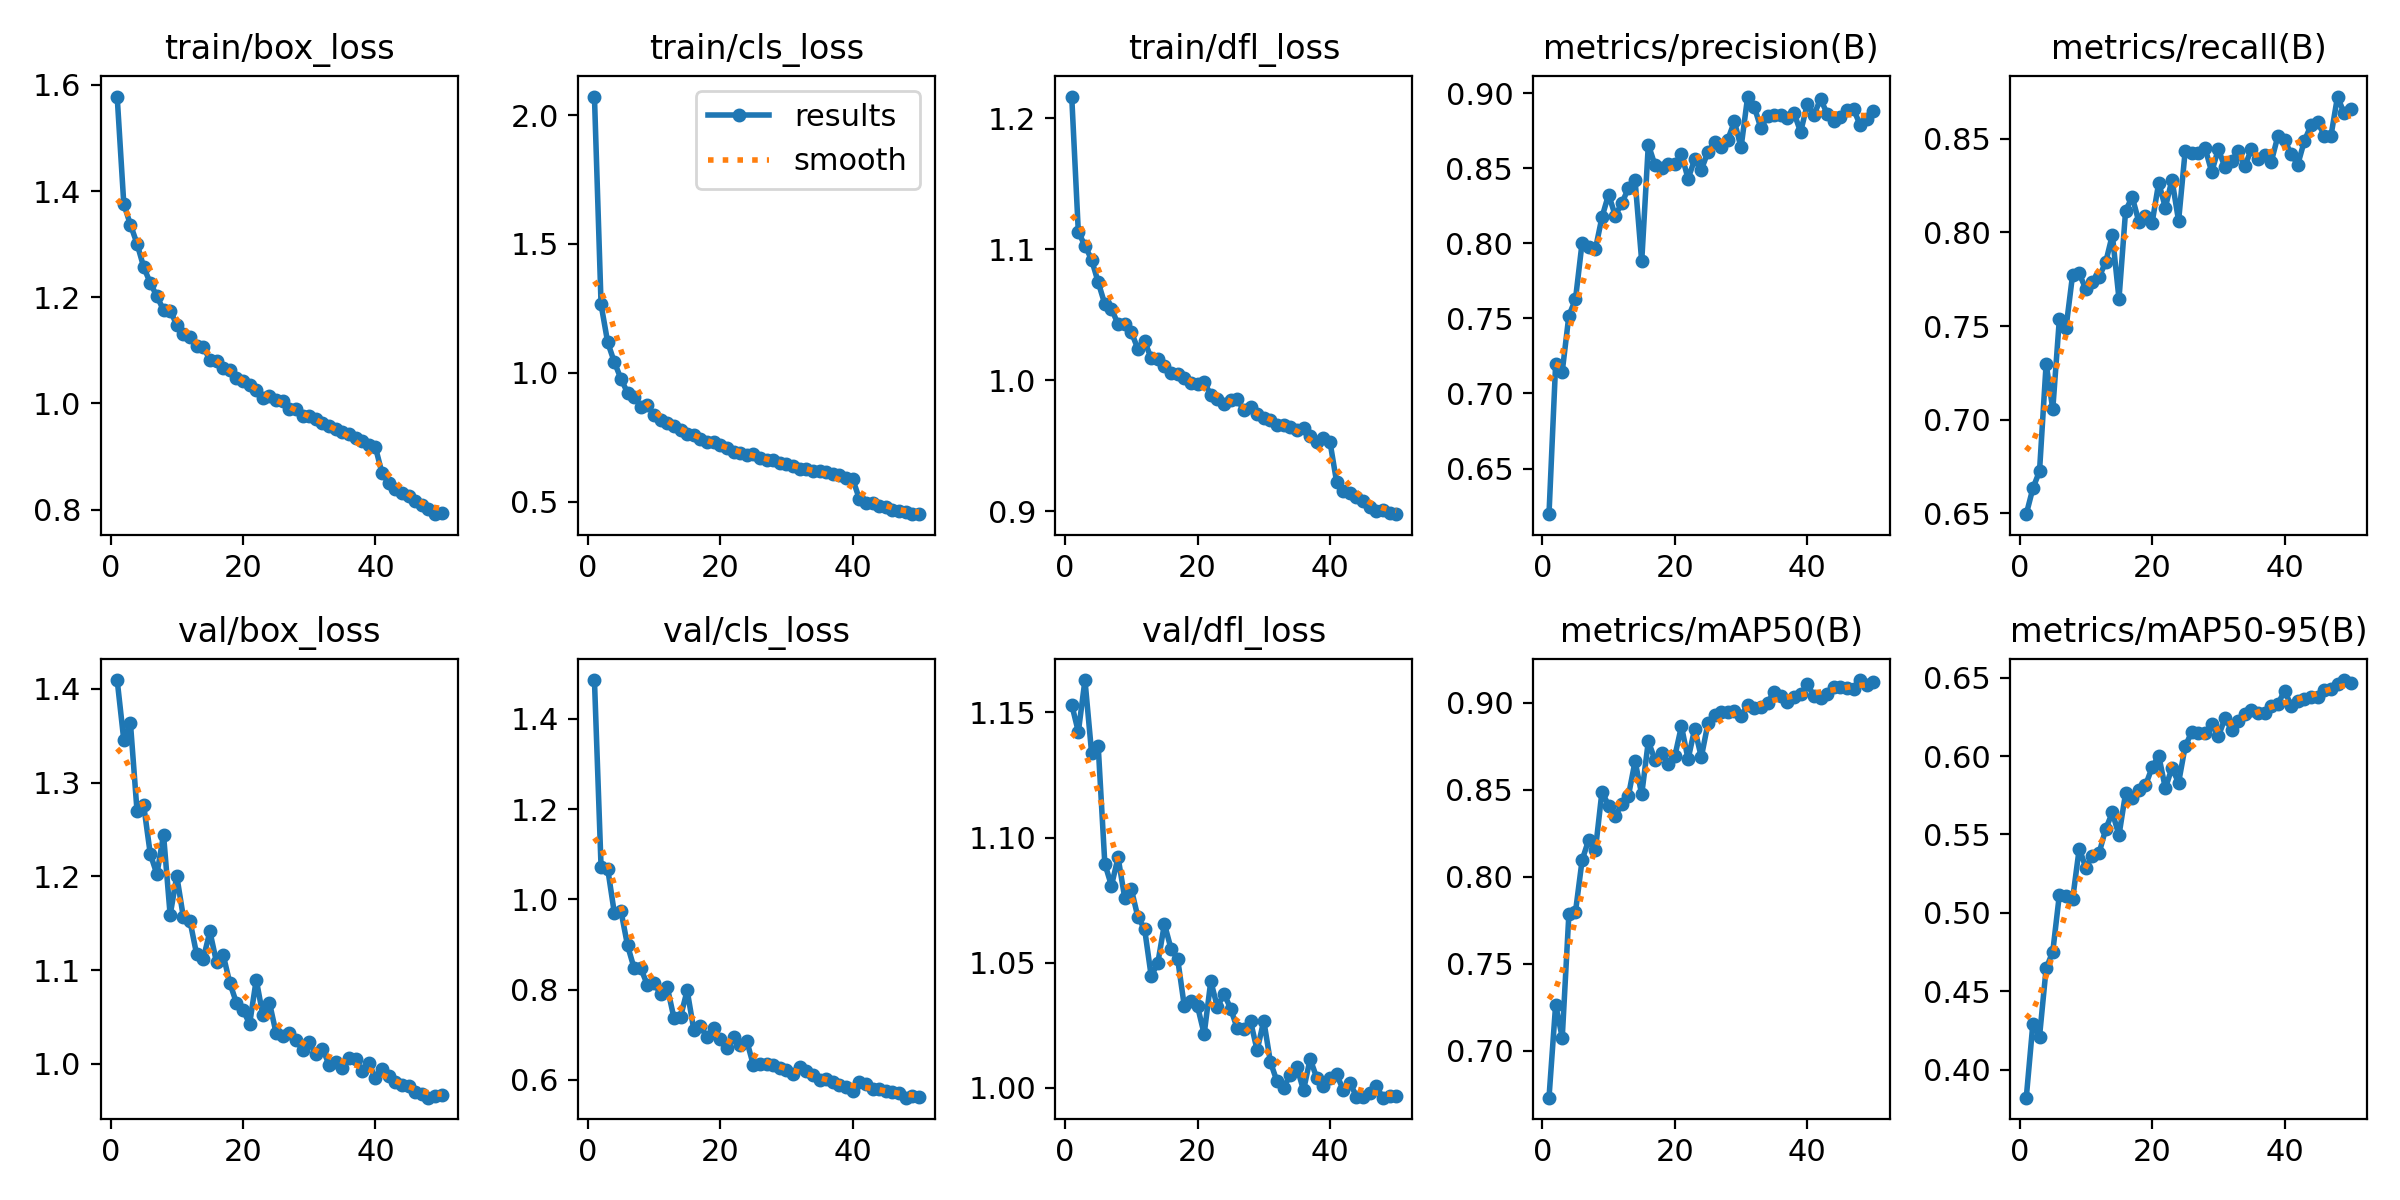

Source data for this figure (header and first rows):
epoch, time, train/box_loss, train/cls_loss, train/dfl_loss, metrics/precision(B), metrics/recall(B), metrics/mAP50(B), metrics/mAP50-95(B), val/box_loss, val/cls_loss, val/dfl_loss, lr/pg0, lr/pg1, lr/pg2
1, 39.83, 1.578, 2.072, 1.217, 0.6196, 0.6496, 0.673, 0.3821, 1.409, 1.486, 1.153, 0.0003693, 0.0003693, 0.0003693
2, 75.22, 1.376, 1.265, 1.113, 0.7194, 0.6634, 0.7263, 0.4293, 1.345, 1.071, 1.142, 0.000725, 0.000725, 0.000725
3, 110.2, 1.337, 1.118, 1.103, 0.7146, 0.6726, 0.7075, 0.4211, 1.364, 1.068, 1.163, 0.001066, 0.001066, 0.001066
4, 145.2, 1.301, 1.042, 1.092, 0.7517, 0.7299, 0.7783, 0.4646, 1.27, 0.97, 1.134, 0.001045, 0.001045, 0.001045
5, 179.8, 1.257, 0.9771, 1.075, 0.7628, 0.7056, 0.7798, 0.4751, 1.276, 0.9742, 1.136, 0.001023, 0.001023, 0.001023
6, 214.5, 1.227, 0.9228, 1.058, 0.8005, 0.7539, 0.8095, 0.5117, 1.224, 0.8976, 1.09, 0.001001, 0.001001, 0.001001
7, 249.4, 1.202, 0.9071, 1.054, 0.7974, 0.749, 0.8212, 0.511, 1.202, 0.8468, 1.081, 0.000979, 0.000979, 0.000979
8, 284.5, 1.176, 0.8694, 1.043, 0.796, 0.7775, 0.8151, 0.5088, 1.244, 0.8469, 1.092, 0.000957, 0.000957, 0.000957
9, 319, 1.175, 0.874, 1.043, 0.8174, 0.7781, 0.8489, 0.5411, 1.159, 0.81, 1.076, 0.000935, 0.000935, 0.000935
10, 353.8, 1.148, 0.8366, 1.037, 0.8325, 0.7696, 0.8407, 0.5288, 1.2, 0.8153, 1.079, 0.000913, 0.000913, 0.000913
11, 388.9, 1.131, 0.8165, 1.024, 0.8185, 0.7738, 0.8347, 0.5365, 1.156, 0.7892, 1.068, 0.000891, 0.000891, 0.000891
12, 423.4, 1.126, 0.8055, 1.03, 0.8267, 0.7762, 0.8418, 0.5382, 1.152, 0.8049, 1.064, 0.000869, 0.000869, 0.000869
13, 458.6, 1.108, 0.7927, 1.017, 0.8368, 0.7842, 0.8466, 0.5535, 1.117, 0.7374, 1.045, 0.000847, 0.000847, 0.000847
14, 494.4, 1.106, 0.7786, 1.016, 0.8419, 0.7987, 0.8663, 0.564, 1.112, 0.7394, 1.05, 0.000825, 0.000825, 0.000825
15, 528.5, 1.082, 0.7631, 1.011, 0.7879, 0.7645, 0.8472, 0.5495, 1.141, 0.7981, 1.065, 0.000803, 0.000803, 0.000803
16, 563.4, 1.079, 0.7591, 1.005, 0.8658, 0.8116, 0.8777, 0.5764, 1.108, 0.7108, 1.056, 0.000781, 0.000781, 0.000781
17, 598, 1.067, 0.7446, 1.005, 0.8521, 0.8189, 0.8671, 0.5735, 1.116, 0.7182, 1.051, 0.000759, 0.000759, 0.000759
18, 633.3, 1.064, 0.7299, 1.002, 0.8504, 0.8057, 0.871, 0.5785, 1.086, 0.6951, 1.033, 0.000737, 0.000737, 0.000737
19, 668.8, 1.049, 0.7309, 0.9976, 0.8529, 0.8087, 0.865, 0.5813, 1.065, 0.7155, 1.035, 0.000715, 0.000715, 0.000715
20, 703.5, 1.043, 0.7217, 0.997, 0.8528, 0.8051, 0.8692, 0.5927, 1.058, 0.6894, 1.033, 0.000693, 0.000693, 0.000693
21, 739.3, 1.034, 0.707, 0.9983, 0.8595, 0.8265, 0.8864, 0.6003, 1.042, 0.6707, 1.022, 0.000671, 0.000671, 0.000671
22, 774, 1.025, 0.6927, 0.9889, 0.843, 0.8132, 0.8674, 0.5795, 1.09, 0.6939, 1.043, 0.000649, 0.000649, 0.000649
23, 809.1, 1.011, 0.6901, 0.9853, 0.8559, 0.8281, 0.885, 0.5924, 1.052, 0.6778, 1.032, 0.000627, 0.000627, 0.000627
24, 844, 1.013, 0.6827, 0.982, 0.8489, 0.8062, 0.8687, 0.583, 1.065, 0.6863, 1.038, 0.0006051, 0.0006051, 0.0006051
25, 878.4, 1.007, 0.6857, 0.9848, 0.8609, 0.8437, 0.888, 0.6063, 1.033, 0.6323, 1.032, 0.0005831, 0.0005831, 0.0005831
26, 914.1, 1.004, 0.6712, 0.9854, 0.8673, 0.8423, 0.8926, 0.6154, 1.03, 0.635, 1.024, 0.0005611, 0.0005611, 0.0005611
27, 949.8, 0.9889, 0.6623, 0.977, 0.8644, 0.8426, 0.8944, 0.6146, 1.033, 0.6355, 1.024, 0.0005391, 0.0005391, 0.0005391
28, 984.7, 0.9898, 0.6617, 0.9794, 0.8691, 0.8451, 0.8943, 0.6145, 1.025, 0.6321, 1.027, 0.0005171, 0.0005171, 0.0005171
29, 1020, 0.977, 0.6506, 0.9744, 0.8812, 0.8322, 0.8952, 0.6203, 1.015, 0.6253, 1.015, 0.0004951, 0.0004951, 0.0004951
30, 1056, 0.9756, 0.6481, 0.9709, 0.8639, 0.8445, 0.8921, 0.6126, 1.023, 0.6223, 1.027, 0.0004731, 0.0004731, 0.0004731
31, 1092, 0.9699, 0.6386, 0.9695, 0.8978, 0.8347, 0.8988, 0.624, 1.011, 0.6118, 1.01, 0.0004511, 0.0004511, 0.0004511
32, 1128, 0.9639, 0.6287, 0.9661, 0.8909, 0.8381, 0.8972, 0.6169, 1.016, 0.6279, 1.003, 0.0004291, 0.0004291, 0.0004291
33, 1163, 0.9569, 0.6266, 0.9659, 0.8767, 0.8434, 0.8976, 0.6222, 0.9989, 0.6187, 1, 0.0004071, 0.0004071, 0.0004071
34, 1198, 0.9512, 0.6183, 0.9646, 0.8846, 0.8352, 0.8999, 0.6266, 1.002, 0.6115, 1.005, 0.0003851, 0.0003851, 0.0003851
35, 1235, 0.9459, 0.6173, 0.9616, 0.8853, 0.8446, 0.9062, 0.6291, 0.9951, 0.5985, 1.008, 0.0003631, 0.0003631, 0.0003631
36, 1271, 0.942, 0.6153, 0.9631, 0.8858, 0.8394, 0.9035, 0.6272, 1.006, 0.6025, 0.9991, 0.0003411, 0.0003411, 0.0003411
37, 1307, 0.9351, 0.6081, 0.9577, 0.8835, 0.8414, 0.9005, 0.6274, 1.005, 0.5956, 1.012, 0.0003191, 0.0003191, 0.0003191
38, 1343, 0.9292, 0.6035, 0.953, 0.8867, 0.8378, 0.903, 0.6317, 0.9924, 0.5874, 1.004, 0.0002971, 0.0002971, 0.0002971
39, 1379, 0.9215, 0.5909, 0.9556, 0.8742, 0.8515, 0.9049, 0.6331, 1.001, 0.5843, 1.001, 0.0002751, 0.0002751, 0.0002751
40, 1415, 0.9174, 0.5876, 0.9528, 0.8927, 0.8494, 0.9105, 0.6417, 0.9846, 0.5743, 1.004, 0.0002531, 0.0002531, 0.0002531
41, 1451, 0.8683, 0.5111, 0.9222, 0.8855, 0.8417, 0.9038, 0.6322, 0.9941, 0.594, 1.005, 0.0002311, 0.0002311, 0.0002311
42, 1486, 0.8507, 0.4969, 0.9151, 0.8961, 0.8362, 0.9029, 0.6351, 0.9867, 0.5908, 0.9992, 0.0002091, 0.0002091, 0.0002091
43, 1521, 0.839, 0.494, 0.9137, 0.8864, 0.8489, 0.9051, 0.6367, 0.9802, 0.5797, 1.002, 0.0001871, 0.0001871, 0.0001871
44, 1556, 0.8308, 0.4849, 0.9105, 0.8814, 0.8572, 0.9092, 0.6377, 0.9779, 0.5791, 0.9966, 0.0001651, 0.0001651, 0.0001651
45, 1590, 0.8261, 0.4784, 0.9079, 0.8843, 0.8592, 0.9087, 0.6378, 0.9761, 0.575, 0.9964, 0.0001431, 0.0001431, 0.0001431
46, 1625, 0.8162, 0.4693, 0.903, 0.8887, 0.8516, 0.9086, 0.6424, 0.9701, 0.5723, 0.9982, 0.0001211, 0.0001211, 0.0001211
47, 1660, 0.8084, 0.4633, 0.9004, 0.8894, 0.8514, 0.9079, 0.643, 0.9677, 0.571, 1.001, 9.91012e-05, 9.91012e-05, 9.91012e-05
48, 1695, 0.8014, 0.4603, 0.901, 0.8785, 0.8725, 0.9129, 0.6462, 0.9639, 0.5604, 0.9961, 7.71034e-05, 7.71034e-05, 7.71034e-05
49, 1731, 0.7915, 0.4525, 0.8983, 0.883, 0.8635, 0.9101, 0.6485, 0.9654, 0.564, 0.9966, 5.51056e-05, 5.51056e-05, 5.51056e-05
50, 1766, 0.7928, 0.4517, 0.8976, 0.8883, 0.8656, 0.9118, 0.6469, 0.967, 0.5609, 0.997, 3.31078e-05, 3.31078e-05, 3.31078e-05
